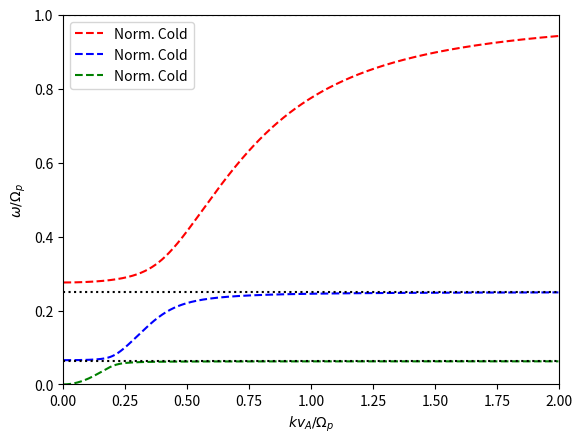

Generate this figure with matplotlib:
# -*- coding: utf-8 -*-
"""
Created on Mon Apr  8 12:29:15 2019

[redacted]
"""
import numpy as np
import matplotlib.pyplot as plt
from   scipy.optimize    import fsolve

'''
Equations from Wang et al. 2016
'''

def cold_plasma_dispersion_function(w, k):
    cold_sum = w_pe2 / (w * (w - elec_cyc))                # Add electrons
    for ii in range(N):
        cold_sum += w_pi2[ii] / (w * (w - ion_cyc[ii]))     # Add each ion species
    return 1 - cold_sum - (c * k / w) ** 2

    

if __name__ == '__main__':
    mp    = 1.673E-27         # kg
    me    = 9.109E-31         # kg
    q     = 1.602e-19         # C
    c     = 3E8               # m/s
    e0    = 8.854e-12
    mu0   = (4e-7) * np.pi

    H_frac   = 0.70
    He_frac  = 0.20
    O_frac   = 0.10
    
    N        = 3               # Number of species
    n0       = 200e6           # /m3
    field    = 487.5e-9        # T
    
    ndens    = np.zeros(N)
    ndens[0] = H_frac  * n0
    ndens[1] = He_frac * n0
    ndens[2] = O_frac  * n0

    mi    = np.zeros(N)
    mi[0] = 1.  * mp
    mi[1] = 4.  * mp
    mi[2] = 16. * mp

    w_pi2   = ndens       * q ** 2 / (mi * e0)
    w_pe2   = ndens.sum() * q ** 2 / (me * e0)
    
    ion_cyc  = q * field / mi
    elec_cyc = q * field / me
    
    rho       = (ndens * mi).sum()
    alfven    = field / np.sqrt(mu0 * rho)
    
    
    ######################
    ### SOLVE AND PLOT ###
    ######################
    plt.ioff()
    normalize_frequency = True
    species_colors      = ['r', 'b', 'g']
    
    # Initialize k space: Normalized by va/pcyc
    Nk     = 1000
    k_min  = 0.0  * ion_cyc[0] / alfven
    k_max  = 2.0  * ion_cyc[0] / alfven
    k_vals = np.linspace(k_min, k_max, Nk, endpoint=False)
    
    solns           = np.zeros((Nk, N)) 
    solns[0]        = np.array([ion_cyc[1], ion_cyc[2], 1e-10])*1.01   # Initial guess
    
    for ii in range(1, Nk):
        for jj in range(N):
            solns[ii, jj] = fsolve(cold_plasma_dispersion_function, x0=solns[ii - 1, jj], args=(k_vals[ii]))
    
    
    k_min  *= alfven / (ion_cyc[0])
    k_max  *= alfven / (ion_cyc[0]) 
    k_vals *= alfven / (ion_cyc[0])
    
    for ii in range(N):
        if normalize_frequency == True:
            plt.plot(k_vals[1:], solns[1:, ii] / ion_cyc[0], c=species_colors[ii], linestyle='--', label='Norm. Cold')
            plt.axhline(ion_cyc[ii] / ion_cyc[0], c='k', linestyle=':')
        else:
            plt.plot(k_vals[1:], solns[1:, ii] / (2 * np.pi), c=species_colors[ii], linestyle='--', label='Cold')
            plt.axhline(ion_cyc[ii] / (2 * np.pi), c='k', linestyle=':')
        
    plt.legend()
    plt.xlim(k_min, k_max)
    plt.xlabel(r'$kv_A / \Omega_p$')
    plt.ylabel(r'$\omega/\Omega_p$')
    plt.ylim(0, 1.0)
    plt.show()
